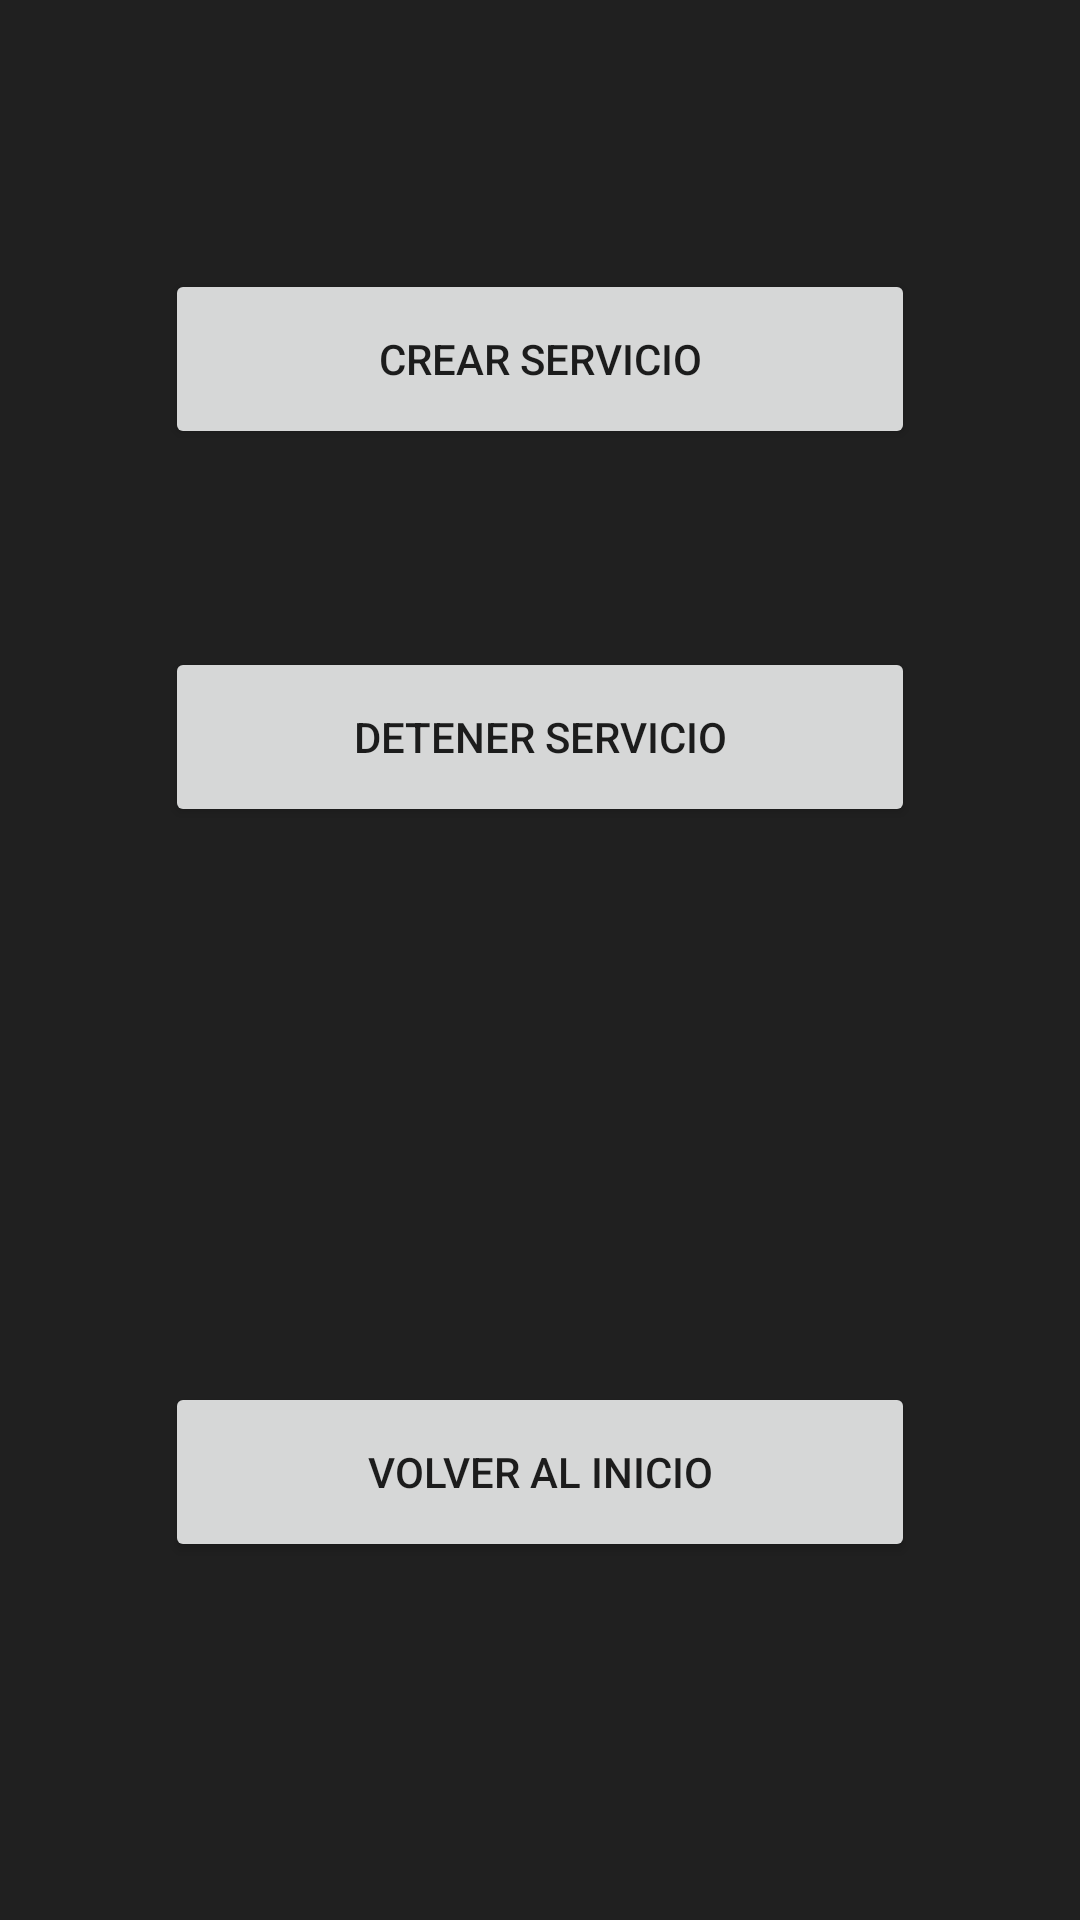

The Android layout XML behind this screen, and the referenced resources:
<!-- AndroidManifest.xml: application theme Theme.PacDesarrollo -->
<!-- res/layout/activity_servicios.xml -->
<?xml version="1.0" encoding="utf-8"?>
<androidx.constraintlayout.widget.ConstraintLayout xmlns:android="http://schemas.android.com/apk/res/android"
    xmlns:app="http://schemas.android.com/apk/res-auto"
    xmlns:tools="http://schemas.android.com/tools"
    android:layout_width="match_parent"
    android:layout_height="match_parent"
    android:background="#DF000000"
    tools:context=".Servicios">

    <Button
        android:id="@+id/button7"
        android:layout_width="250dp"
        android:layout_height="60dp"
        android:layout_marginTop="150dp"
        android:layout_marginBottom="66dp"
        android:text="@string/onServicio"
        app:layout_constraintBottom_toTopOf="@+id/button8"
        app:layout_constraintEnd_toEndOf="parent"
        app:layout_constraintHorizontal_bias="0.5"
        app:layout_constraintStart_toStartOf="parent"
        app:layout_constraintTop_toTopOf="parent" />

    <Button
        android:id="@+id/button8"
        android:layout_width="250dp"
        android:layout_height="60dp"
        android:layout_marginBottom="185dp"
        android:text="@string/offServicio"
        app:layout_constraintBottom_toTopOf="@+id/button9"
        app:layout_constraintEnd_toEndOf="parent"
        app:layout_constraintHorizontal_bias="0.5"
        app:layout_constraintStart_toStartOf="parent"
        app:layout_constraintTop_toBottomOf="@+id/button7" />

    <Button
        android:id="@+id/button9"
        android:layout_width="250dp"
        android:layout_height="60dp"
        android:layout_marginBottom="180dp"
        android:text="@string/inicio"
        app:layout_constraintBottom_toBottomOf="parent"
        app:layout_constraintEnd_toEndOf="parent"
        app:layout_constraintStart_toStartOf="parent"
        app:layout_constraintTop_toBottomOf="@+id/button8" />

</androidx.constraintlayout.widget.ConstraintLayout>
<!-- resources referenced by this layout -->
<resources>
  <string name="inicio">Volver al inicio</string>
  <string name="offServicio">Detener servicio</string>
  <string name="onServicio">Crear servicio</string>
  <style name="Theme.PacDesarrollo" parent="Theme.MaterialComponents.DayNight.DarkActionBar">
          
          <item name="colorPrimary">@color/purple_500</item>
          <item name="colorPrimaryVariant">@color/purple_700</item>
          <item name="colorOnPrimary">@color/white</item>
          
          <item name="colorSecondary">@color/teal_200</item>
          <item name="colorSecondaryVariant">@color/teal_700</item>
          <item name="colorOnSecondary">@color/black</item>
          
          <item name="android:statusBarColor" tools:targetApi="l">?attr/colorPrimaryVariant</item>
          
      </style>
  <!-- not gathered from this repository: default colours our renderer supplied (Android Studio template values) -->
  <color name="purple_500">#FF6200EE</color>
  <color name="purple_700">#FF3700B3</color>
  <color name="teal_200">#FF03DAC5</color>
  <color name="teal_700">#FF018786</color>
  <color name="black">#FF000000</color>
  <color name="white">#FFFFFFFF</color>
</resources>
